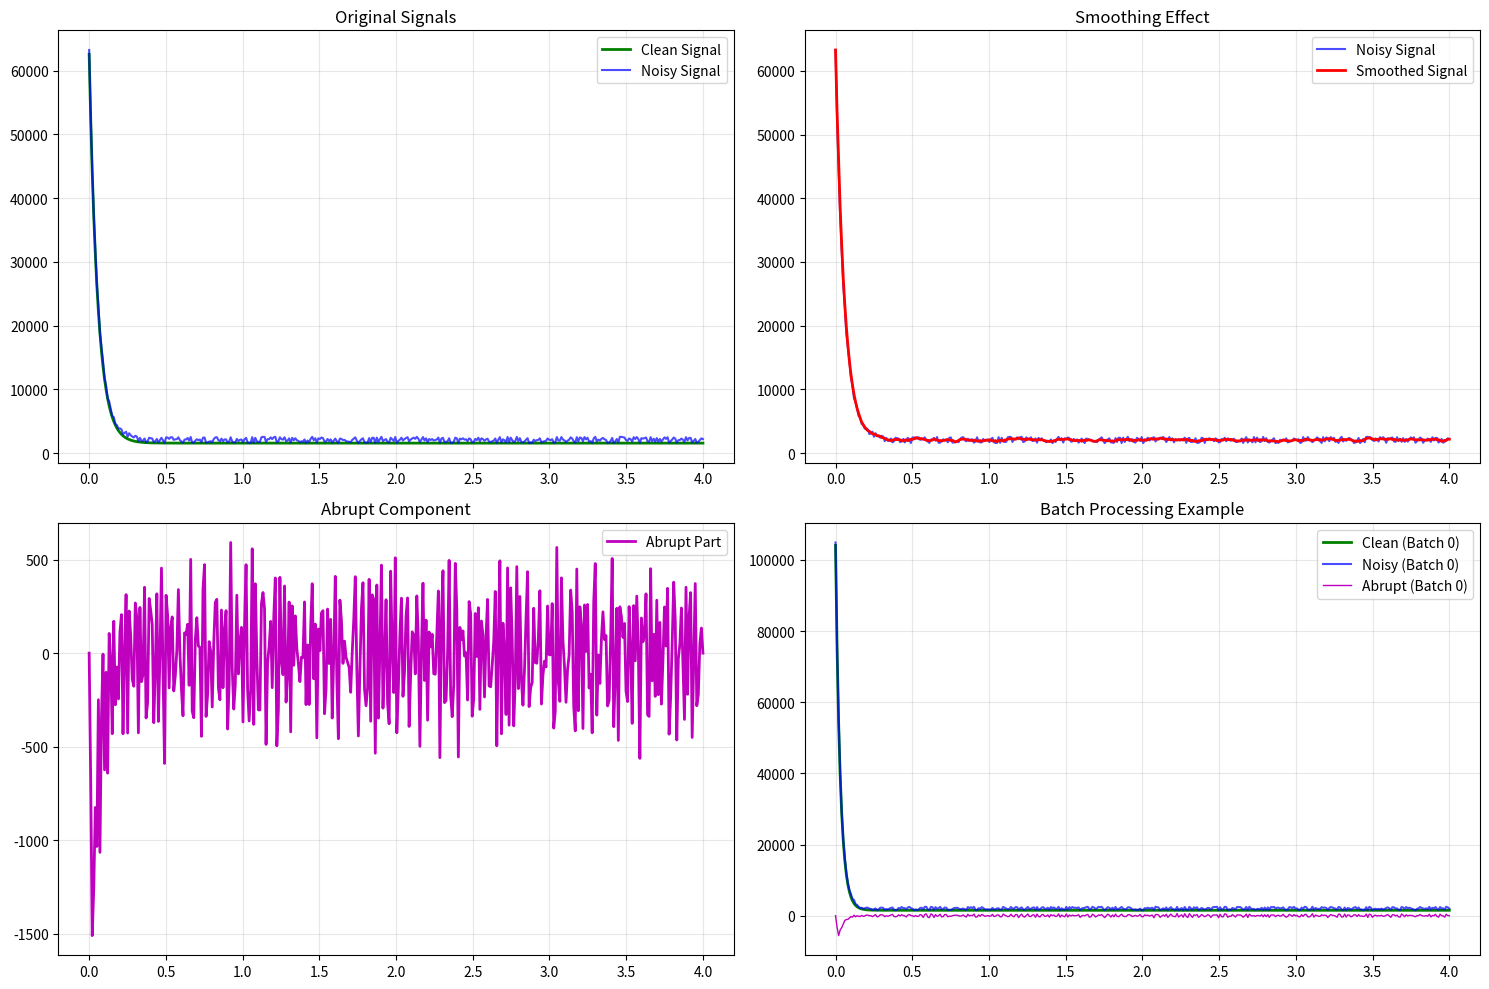
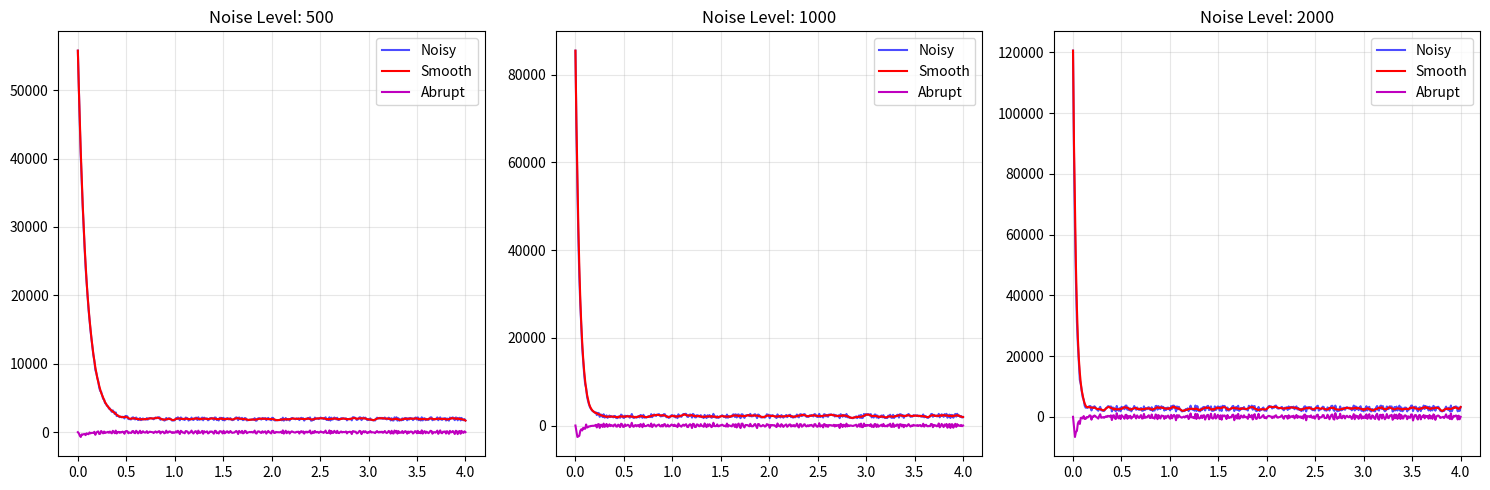

The script that saved these images, in order:
import numpy as np
from matplotlib import pyplot as plt

WINDOW = 5


def smooth(x: np.ndarray, win_size: int = WINDOW):
    if len(x.shape) > 1 and x.shape[0] == 1:
        x = x.flatten()

    if win_size > len(x):
        win_size = len(x)
    if win_size < 1:
        win_size = 1

    y = np.convolve(x, np.ones(win_size, dtype=int), mode="valid") / win_size

    r = np.arange(1, win_size - 1, 2)
    start = np.cumsum(x[: win_size - 1])[::2] / r
    end = (np.cumsum(x[:-win_size:-1])[::2] / r)[::-1]

    return np.concatenate([start, y, end])


def get_noise(noise_level: float, noise_size: int):
    b = np.random.rand(noise_size) * noise_level
    return b


def add_noise_stddev(signal: np.ndarray, stddev: float):
    noise = np.random.normal(0, stddev, signal.shape)
    return signal + noise


def add_noise_snr(signal: np.ndarray, snr_db: float):
    signal_power = np.mean(signal**2)
    snr_linear = 10 ** (snr_db / 10)
    noise_power = signal_power / snr_linear
    noise = np.random.normal(0, np.sqrt(noise_power), signal.shape)
    return signal + noise


def get_abrupt_part(x: np.ndarray):
    if len(x.shape) > 1:
        out = np.zeros_like(x)
        for i in range(x.shape[0]):
            y = x[i] - smooth(x[i])
            out[i] = y
    else:
        out = x - smooth(x)
    return out


def simulation_data(
    sigma=True,
    noise_level=0.1,
    signal_size=400,
    batch_size=1,
    k1_min=50000,
    k1_max=120000,
    k2_min=10,
    k2_max=40,
    b_min=1500,
    b_max=2000,
):
    t = np.linspace(0, 4, signal_size)
    if batch_size == 1:
        k1 = np.random.randint(k1_min, k1_max)
        k2 = np.random.randint(k2_min, k2_max)
        b = np.random.randint(b_min, b_max)

        y = k1 * np.exp(-k2 * t) + b
        if sigma:
            out = y + get_noise(noise_level=noise_level, noise_size=len(y))
        else:
            out = y

    else:
        out = np.zeros((batch_size, signal_size))
        for i in range(batch_size):
            k1 = np.random.randint(k1_min, k1_max)
            k2 = np.random.randint(k2_min, k2_max)
            b = np.random.randint(b_min, b_max)

            y = k1 * np.exp(-k2 * t) + b
            if sigma:
                out[i] = y + get_noise(noise_level=noise_level, noise_size=len(y))
            else:
                out[i] = y
    return out


def pair_simulation_data(noise_level, data_size, batch_size=1):
    if batch_size > 1:
        clean = simulation_data(
            sigma=False,
            noise_level=noise_level,
            signal_size=data_size,
            batch_size=batch_size,
        )
        noisy = np.zeros_like(clean)
        for i in range(batch_size):
            noisy[i] = clean[i] + get_noise(noise_level, data_size)
    else:
        clean = simulation_data(
            sigma=False, noise_level=noise_level, signal_size=data_size
        )
        noisy = clean + get_noise(noise_level=noise_level, noise_size=data_size)
    return clean, noisy


if __name__ == "__main__":
    # 测试1: 基本功能测试
    print("=== 测试1: 基本功能测试 ===")

    # 生成测试数据
    clean_data, noisy_data = pair_simulation_data(
        noise_level=1000, data_size=400, batch_size=1
    )

    print(f"Clean data shape: {clean_data.shape}")
    print(f"Noisy data shape: {noisy_data.shape}")

    # 平滑处理
    smoothed_data = smooth(noisy_data)
    print(f"Smoothed data shape: {smoothed_data.shape}")

    # 提取突变成分
    abrupt_part = get_abrupt_part(noisy_data)
    print(f"Abrupt part shape: {abrupt_part.shape}")

    # 测试2: 批量数据处理
    print("\n=== 测试2: 批量数据处理 ===")
    batch_clean, batch_noisy = pair_simulation_data(
        noise_level=1000, data_size=400, batch_size=3
    )
    print(f"Batch clean shape: {batch_clean.shape}")
    print(f"Batch noisy shape: {batch_noisy.shape}")

    batch_abrupt = get_abrupt_part(batch_noisy)
    print(f"Batch abrupt shape: {batch_abrupt.shape}")

    # 可视化结果
    print("\n=== 可视化结果 ===")
    t = np.linspace(0, 4, 400)

    # 单个信号的可视化
    plt.figure(figsize=(15, 10))

    plt.subplot(2, 2, 1)
    plt.plot(t, clean_data, "g-", label="Clean Signal", linewidth=2)
    plt.plot(t, noisy_data, "b-", label="Noisy Signal", alpha=0.7)
    plt.title("Original Signals")
    plt.legend()
    plt.grid(True, alpha=0.3)

    plt.subplot(2, 2, 2)
    plt.plot(t, noisy_data, "b-", label="Noisy Signal", alpha=0.7)
    plt.plot(t, smoothed_data, "r-", label="Smoothed Signal", linewidth=2)
    plt.title("Smoothing Effect")
    plt.legend()
    plt.grid(True, alpha=0.3)

    plt.subplot(2, 2, 3)
    plt.plot(t, abrupt_part, "m-", label="Abrupt Part", linewidth=2)
    plt.title("Abrupt Component")
    plt.legend()
    plt.grid(True, alpha=0.3)

    plt.subplot(2, 2, 4)
    # 显示批量数据中的第一个样本
    plt.plot(t, batch_clean[0], "g-", label="Clean (Batch 0)", linewidth=2)
    plt.plot(t, batch_noisy[0], "b-", label="Noisy (Batch 0)", alpha=0.7)
    plt.plot(t, batch_abrupt[0], "m-", label="Abrupt (Batch 0)", linewidth=1)
    plt.title("Batch Processing Example")
    plt.legend()
    plt.grid(True, alpha=0.3)

    plt.tight_layout()
    plt.show()

    # 测试3: 参数范围测试
    print("\n=== 测试3: 参数范围测试 ===")

    # 测试不同噪声水平
    noise_levels = [500, 1000, 2000]
    plt.figure(figsize=(15, 5))

    for i, noise_level in enumerate(noise_levels):
        _, test_noisy = pair_simulation_data(noise_level=noise_level, data_size=400)
        test_smooth = smooth(test_noisy)
        test_abrupt = get_abrupt_part(test_noisy)

        plt.subplot(1, 3, i + 1)
        plt.plot(t, test_noisy, "b-", alpha=0.7, label="Noisy")
        plt.plot(t, test_smooth, "r-", label="Smooth")
        plt.plot(t, test_abrupt, "m-", label="Abrupt")
        plt.title(f"Noise Level: {noise_level}")
        plt.legend()
        plt.grid(True, alpha=0.3)

    plt.tight_layout()
    plt.show()

    print("所有测试完成!")
